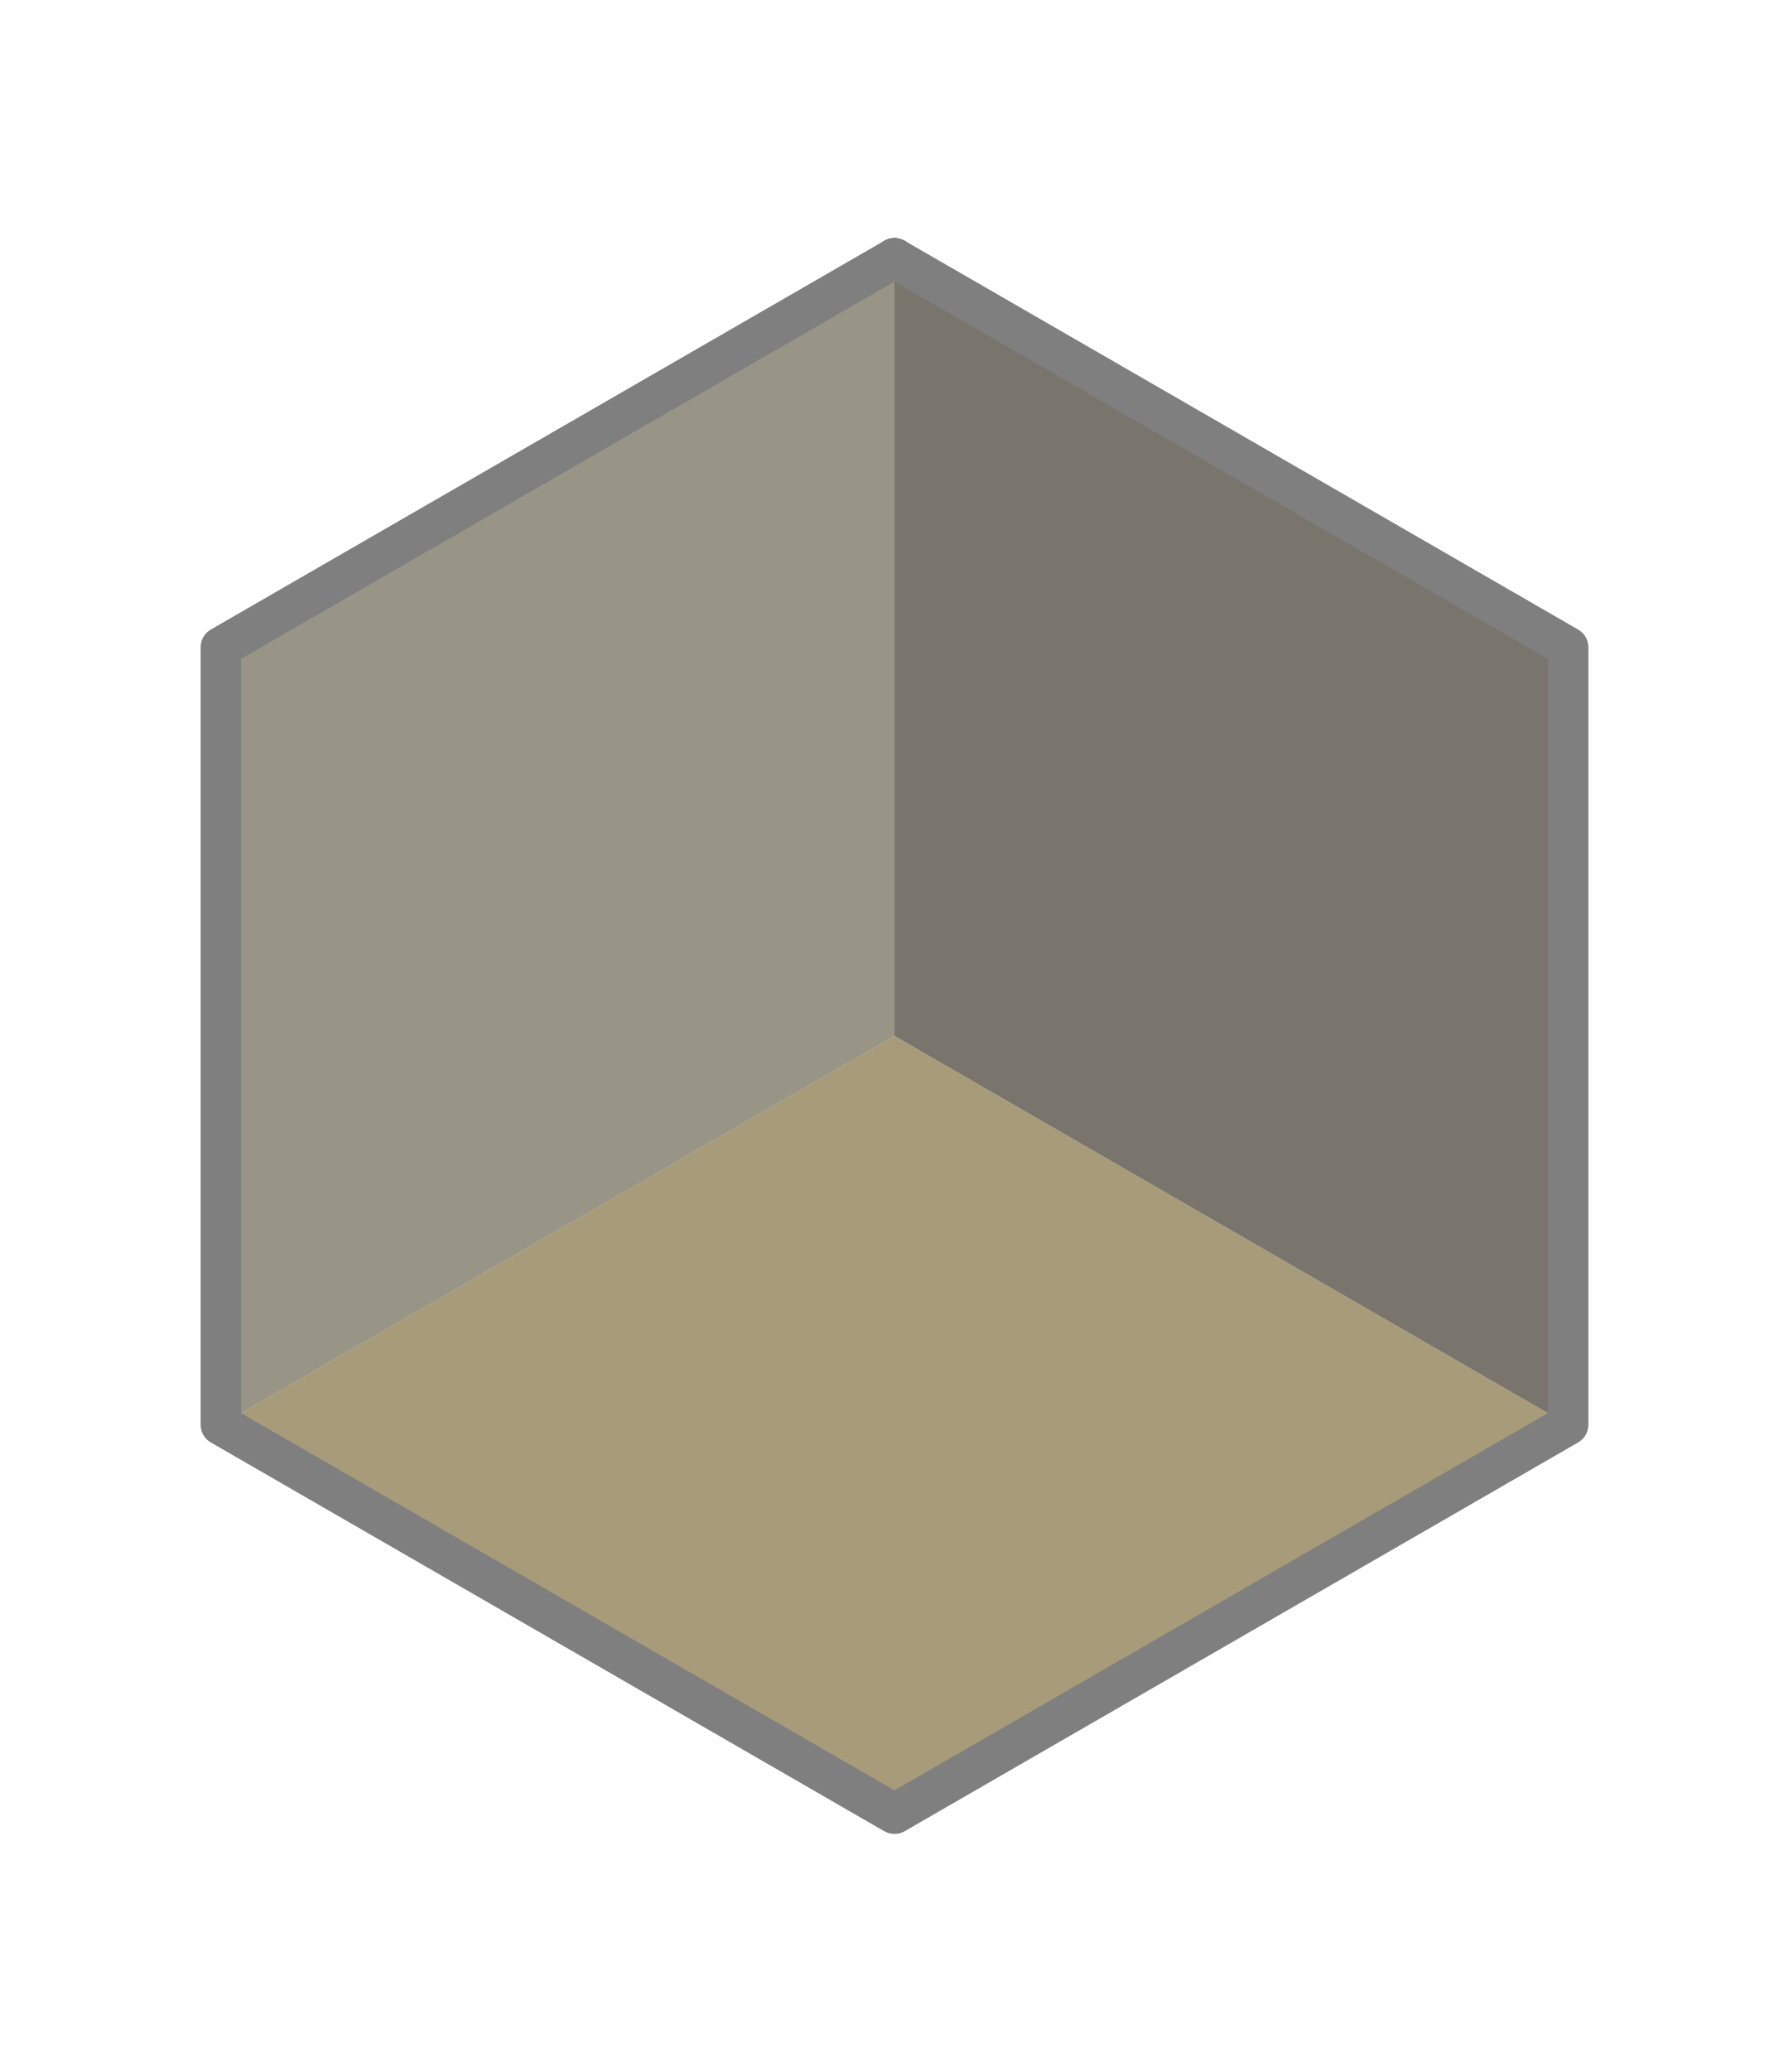

Recreate this plot in R.
# Generate vertices of a regular hexagon with vertical tips (pointing up/down)
# Vertex order (counter-clockwise starting from top):
#   1: 90°   (0, 1)        — top
#   2: 30°   (√3/2, 0.5)   — upper-right
#   3: 330°  (√3/2, -0.5)  — lower-right
#   4: 270°  (0, -1)       — bottom
#   5: 210°  (-√3/2, -0.5) — lower-left
#   6: 150°  (-√3/2, 0.5)  — upper-left
angles_deg <- c(90, 30, 330, 270, 210, 150)
angles_rad <- angles_deg * base::pi / 180
hex_vertices <- base::data.frame(
  x = base::cos(angles_rad),
  y = base::sin(angles_rad),
  vertex_id = 1:6
)

# Construct three quadrilateral regions for equal-area trisection
# Partition lines connect center to vertices 1 (top), 3 (lower-right), 5 (lower-left)
# Resulting regions (each contains exactly 2 equilateral triangles = 1/3 total area):
#   - upper_left:  center → vertex5 → vertex6 → vertex1
#   - upper_right: center → vertex1 → vertex2 → vertex3
#   - bottom:      center → vertex3 → vertex4 → vertex5
region_data <- base::rbind(
  # Upper-left region (increase trend)
  base::data.frame(
    x = c(0, hex_vertices$x[5], hex_vertices$x[6], hex_vertices$x[1]),
    y = c(0, hex_vertices$y[5], hex_vertices$y[6], hex_vertices$y[1]),
    region = "increase"
  ),
  # Upper-right region (decrease trend)
  base::data.frame(
    x = c(0, hex_vertices$x[1], hex_vertices$x[2], hex_vertices$x[3]),
    y = c(0, hex_vertices$y[1], hex_vertices$y[2], hex_vertices$y[3]),
    region = "decrease"
  ),
  # Bottom region (stable trend)
  base::data.frame(
    x = c(0, hex_vertices$x[3], hex_vertices$x[4], hex_vertices$x[5]),
    y = c(0, hex_vertices$y[3], hex_vertices$y[4], hex_vertices$y[5]),
    region = "stable"
  )
)

# color_map <- base::c(
#   increase = "#77725E",  # Soft teal — upward/growth trend
#   decrease = "#4C453B",  # Gentle coral — downward/decline trend  
#   stable   = "#B5A166"   # Muted gold — neutral/stable trend
# )

color_map <- base::c(
  increase = "#77725E",  # Deep olive ash — subtle upward movement
  decrease = "#4C453B",  # Xuan black — profound descent
  stable   = "#8B7A4E"   # Xuan-Huang — earthy gold with charcoal depth, noble equilibrium
)

# Hexagon outer border (closed path for stroke only)
hex_border <- base::rbind(hex_vertices, hex_vertices[1, ])

# Render hexagon with three seamless regions and gray outer stroke
fig_bg = ggplot2::ggplot() +
  # Three internal regions with soft fills and NO internal borders
  ggplot2::geom_polygon(
    data = region_data,
    mapping = ggplot2::aes(x = x, y = y, fill = region),
    colour = NA,          # Critical: no borders between regions
    show.legend = FALSE,
    alpha = 0.75
  ) +
  # Outer hexagon border in neutral gray
  ggplot2::geom_path(
    data = hex_border,
    mapping = ggplot2::aes(x = x, y = y),
    colour = "#7F7F7F",   # Medium gray stroke
    linewidth = 2.75,
    lineend = "round",
    show.legend = FALSE,
    alpha = 1
  ) +
  # Apply trend-based color mapping
  ggplot2::scale_fill_manual(values = color_map) +
  # Preserve geometric proportions and remove all axes/panels
  ggplot2::coord_fixed(ratio = 1, expand = FALSE) +
  ggplot2::theme_void() +
  ggplot2::theme(
    plot.background = ggplot2::element_rect(fill = "transparent", colour = NA),
    panel.background = ggplot2::element_rect(fill = "transparent", colour = NA)
  ) +
  # Add minimal padding for visual comfort
  ggplot2::expand_limits(x = c(-1.15, 1.15), y = c(-1.15, 1.15))  

fig_bg + ggview::canvas(3.6,4.17,bg = "transparent",dpi = 600)

ggview::save_ggplot(fig_bg + ggview::canvas(3.6,4.17,bg = "transparent",dpi = 600),
                    "./sigcaus/bg.png")

attractor = figpatch::fig("./sigcaus/M.png")

fig_base = fig_bg +
  ggplot2::annotation_custom(
    grob = ggplot2::ggplotGrob(attractor),
    xmin = -1.275
  ) +
  ggview::canvas(3.6,4.17,bg = "transparent",dpi = 600)

ggview::save_ggplot(fig_base, "./sigcaus/base.png")
